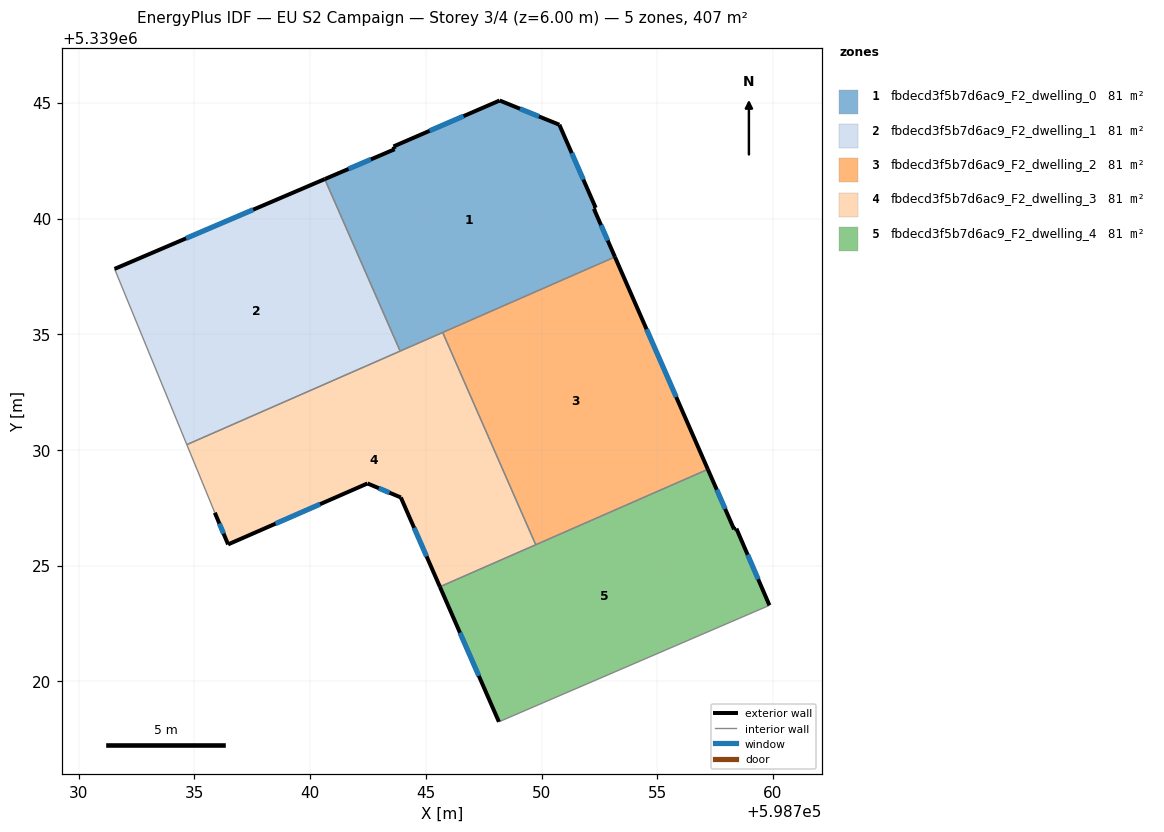
=== STOREY PLAN SPEC (per zone: floor XY polygon, exterior-wall plan segments, windows/doors) ===
zone 1: fbdecd3f5b7d6ac9_F2_dwelling_0  (81.4 m²)
  floor: (598750.77, 5339044.05) (598752.34, 5339040.46) (598752.26, 5339040.42) (598753.17, 5339038.34) (598743.89, 5339034.27) (598740.63, 5339041.71) (598743.65, 5339043.00) (598743.60, 5339043.12) (598748.19, 5339045.10)
  exterior wall: (598743.65, 5339043.00) – (598740.63, 5339041.71)  [3.3 m]
    window: (598742.62, 5339042.56) – (598741.66, 5339042.14)  [1.0 m²]
  exterior wall: (598743.60, 5339043.12) – (598743.65, 5339043.00)  [0.1 m]
  exterior wall: (598748.19, 5339045.10) – (598743.60, 5339043.12)  [5.0 m]
    window: (598746.63, 5339044.43) – (598745.16, 5339043.79)  [1.5 m²]
  exterior wall: (598750.77, 5339044.05) – (598748.19, 5339045.10)  [2.8 m]
    window: (598749.89, 5339044.41) – (598749.07, 5339044.75)  [0.9 m²]
  exterior wall: (598752.34, 5339040.46) – (598750.77, 5339044.05)  [3.9 m]
    window: (598751.80, 5339041.69) – (598751.30, 5339042.83)  [1.2 m²]
  exterior wall: (598752.26, 5339040.42) – (598752.34, 5339040.46)  [0.1 m]
  exterior wall: (598753.17, 5339038.34) – (598752.26, 5339040.42)  [2.3 m]
    window: (598752.86, 5339039.05) – (598752.57, 5339039.71)  [0.7 m²]
  interior walls: 3
zone 2: fbdecd3f5b7d6ac9_F2_dwelling_1  (81.4 m²)
  floor: (598740.63, 5339041.71) (598743.89, 5339034.27) (598734.67, 5339030.23) (598731.55, 5339037.82)
  exterior wall: (598740.63, 5339041.71) – (598731.55, 5339037.82)  [9.9 m]
    window: (598737.54, 5339040.38) – (598734.64, 5339039.14)  [3.0 m²]
  interior walls: 3
zone 3: fbdecd3f5b7d6ac9_F2_dwelling_2  (81.4 m²)
  floor: (598753.17, 5339038.34) (598757.19, 5339029.16) (598749.75, 5339025.90) (598745.73, 5339035.08)
  exterior wall: (598757.19, 5339029.16) – (598753.17, 5339038.34)  [10.0 m]
    window: (598755.82, 5339032.29) – (598754.54, 5339035.22)  [3.1 m²]
  interior walls: 3
zone 4: fbdecd3f5b7d6ac9_F2_dwelling_3  (81.4 m²)
  floor: (598745.73, 5339035.08) (598749.75, 5339025.90) (598745.61, 5339024.09) (598743.92, 5339027.95) (598742.48, 5339028.55) (598736.45, 5339025.92) (598735.88, 5339027.29) (598734.67, 5339030.23)
  exterior wall: (598736.45, 5339025.92) – (598742.48, 5339028.55)  [6.6 m]
    window: (598738.50, 5339026.82) – (598740.43, 5339027.66)  [2.0 m²]
  exterior wall: (598735.88, 5339027.29) – (598736.45, 5339025.92)  [1.5 m]
    window: (598736.08, 5339026.82) – (598736.26, 5339026.39)  [0.5 m²]
  exterior wall: (598743.92, 5339027.95) – (598745.61, 5339024.09)  [4.2 m]
    window: (598744.49, 5339026.63) – (598745.03, 5339025.40)  [1.3 m²]
  exterior wall: (598742.48, 5339028.55) – (598743.92, 5339027.95)  [1.6 m]
    window: (598742.97, 5339028.35) – (598743.43, 5339028.15)  [0.5 m²]
  interior walls: 5
zone 5: fbdecd3f5b7d6ac9_F2_dwelling_4  (81.4 m²)
  floor: (598757.19, 5339029.16) (598758.32, 5339026.57) (598758.42, 5339026.60) (598759.85, 5339023.29) (598748.16, 5339018.25) (598745.61, 5339024.09)
  exterior wall: (598745.61, 5339024.09) – (598748.16, 5339018.25)  [6.4 m]
    window: (598746.47, 5339022.10) – (598747.29, 5339020.24)  [2.0 m²]
  exterior wall: (598758.32, 5339026.57) – (598757.19, 5339029.16)  [2.8 m]
    window: (598757.93, 5339027.45) – (598757.57, 5339028.28)  [0.9 m²]
  exterior wall: (598758.42, 5339026.60) – (598758.32, 5339026.57)  [0.1 m]
  exterior wall: (598759.85, 5339023.29) – (598758.42, 5339026.60)  [3.6 m]
    window: (598759.36, 5339024.41) – (598758.90, 5339025.47)  [1.1 m²]
  interior walls: 3

=== DERIVED (storey summary) ===
Building: EU S2 Campaign
Storey: 3 of 4  (floor level z = 6.00 m)
Storey gross floor area: 406.9 m²
Zones on this storey: 5
  - fbdecd3f5b7d6ac9_F2_dwelling_0: floor 81.4 m²; exterior wall 17.5 m (52.4 m²); 5 window(s) 5.3 m²; WWR 10.1%
  - fbdecd3f5b7d6ac9_F2_dwelling_1: floor 81.4 m²; exterior wall 9.9 m (29.6 m²); 1 window(s) 3.0 m²; WWR 10.2%
  - fbdecd3f5b7d6ac9_F2_dwelling_2: floor 81.4 m²; exterior wall 10.0 m (30.1 m²); 1 window(s) 3.1 m²; WWR 10.2%
  - fbdecd3f5b7d6ac9_F2_dwelling_3: floor 81.4 m²; exterior wall 13.8 m (41.5 m²); 4 window(s) 4.2 m²; WWR 10.2%
  - fbdecd3f5b7d6ac9_F2_dwelling_4: floor 81.4 m²; exterior wall 12.9 m (38.7 m²); 3 window(s) 3.9 m²; WWR 10.1%
Zone adjacency (shared interzone walls):
  - fbdecd3f5b7d6ac9_F2_dwelling_0 ↔ fbdecd3f5b7d6ac9_F2_dwelling_1
  - fbdecd3f5b7d6ac9_F2_dwelling_0 ↔ fbdecd3f5b7d6ac9_F2_dwelling_2
  - fbdecd3f5b7d6ac9_F2_dwelling_0 ↔ fbdecd3f5b7d6ac9_F2_dwelling_3
  - fbdecd3f5b7d6ac9_F2_dwelling_1 ↔ fbdecd3f5b7d6ac9_F2_dwelling_3
  - fbdecd3f5b7d6ac9_F2_dwelling_2 ↔ fbdecd3f5b7d6ac9_F2_dwelling_3
  - fbdecd3f5b7d6ac9_F2_dwelling_2 ↔ fbdecd3f5b7d6ac9_F2_dwelling_4
  - fbdecd3f5b7d6ac9_F2_dwelling_3 ↔ fbdecd3f5b7d6ac9_F2_dwelling_4